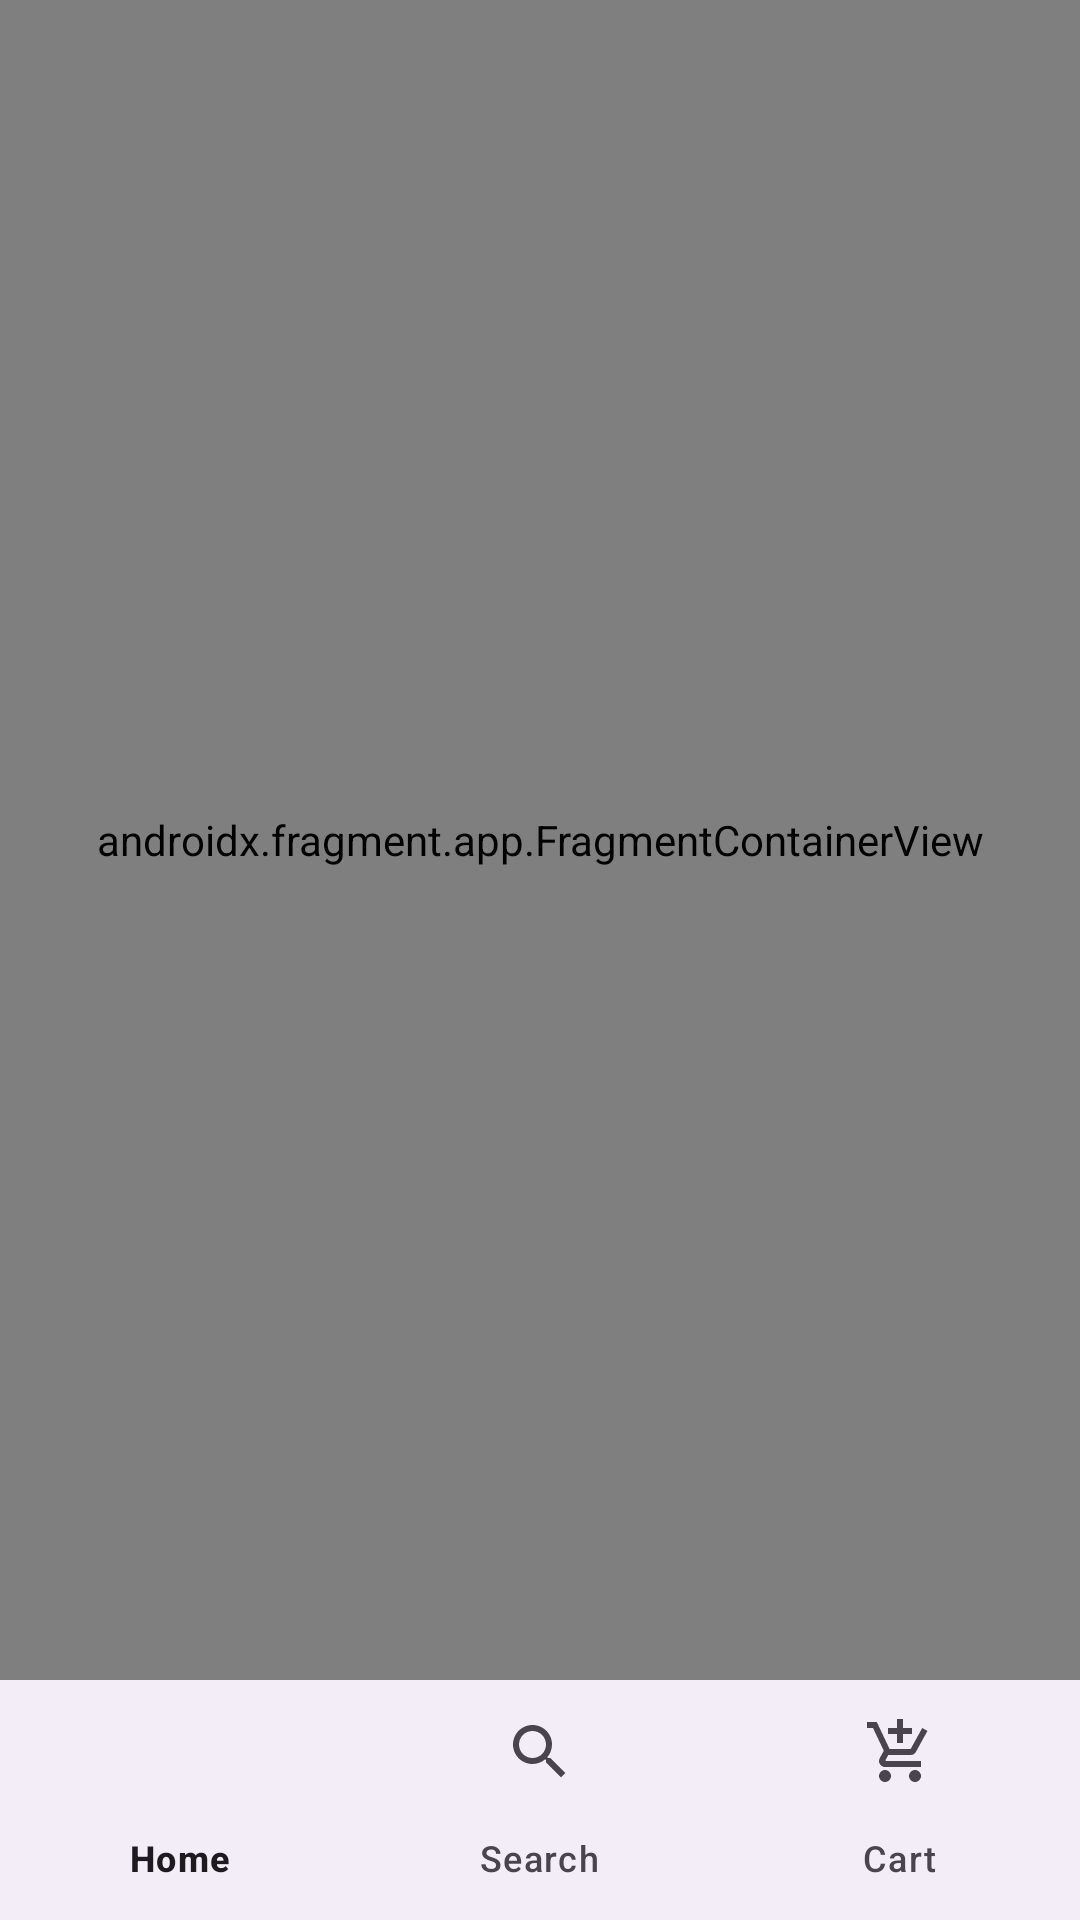

Layout XML and referenced resources for this Android screen:
<!-- AndroidManifest.xml: application theme Theme.MöbelHawi -->
<!-- res/layout/activity_main.xml -->
<?xml version="1.0" encoding="utf-8"?>
<androidx.constraintlayout.widget.ConstraintLayout xmlns:android="http://schemas.android.com/apk/res/android"
    xmlns:app="http://schemas.android.com/apk/res-auto"
    xmlns:tools="http://schemas.android.com/tools"
    android:layout_width="match_parent"
    android:layout_height="match_parent"
    tools:context=".MainActivity">

    <androidx.fragment.app.FragmentContainerView
        android:id="@+id/fragmentContainerView"
        android:name="androidx.navigation.fragment.NavHostFragment"
        android:layout_width="0dp"
        android:layout_height="0dp"
        app:defaultNavHost="true"
        app:layout_constraintBottom_toTopOf="@+id/bottomNavigationView"
        app:layout_constraintEnd_toEndOf="parent"
        app:layout_constraintStart_toStartOf="parent"
        app:layout_constraintTop_toTopOf="parent"
        app:navGraph="@navigation/nav_graph" />

    <com.google.android.material.bottomnavigation.BottomNavigationView
        android:id="@+id/bottomNavigationView"
        android:layout_width="match_parent"
        android:layout_height="wrap_content"
        app:layout_constraintBottom_toBottomOf="parent"
        app:layout_constraintEnd_toEndOf="parent"
        app:layout_constraintHorizontal_bias="0.0"
        app:layout_constraintStart_toStartOf="parent"
        app:menu="@menu/botton_nav" />

</androidx.constraintlayout.widget.ConstraintLayout>
<!-- resources referenced by this layout -->
<resources>
  <style name="Theme.MöbelHawi" parent="Base.Theme.MöbelHawi" />
  <style name="Base.Theme.MöbelHawi" parent="Theme.Material3.DayNight.NoActionBar">
          
           <item name="colorPrimary">@color/hawigreen</item>
      </style>
  <color name="hawigreen">#739775</color>
</resources>
